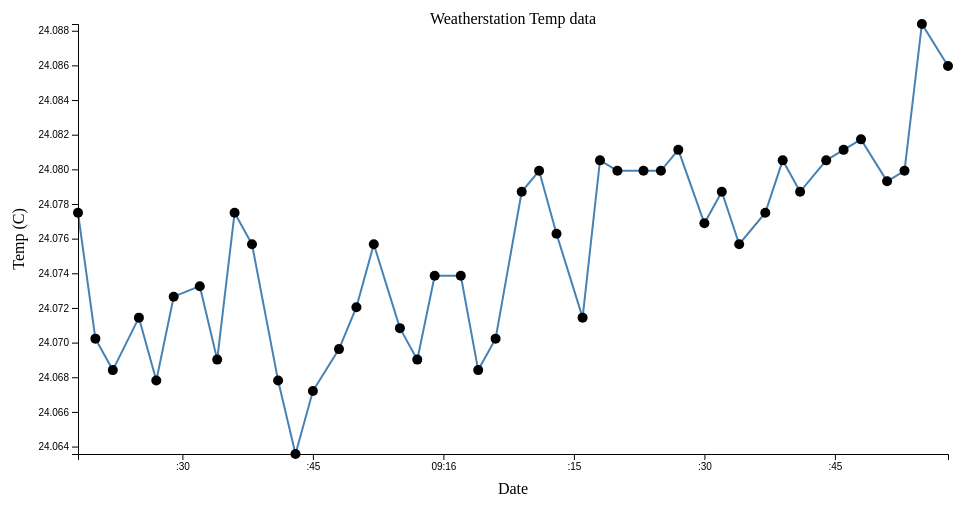
D3 v4 page, settled after 360 driven frames (6 s of simulated time); the page loaded 1 data file(s).



// set the dimensions and margins of the graph
var margin = {top: 20, right: 20, bottom: 50, left: 70},
    width = 960 - margin.left - margin.right,
    height = 500 - margin.top - margin.bottom;

// parse the date / time
var parseTime = d3.timeParse("%H%M%S");

// set the ranges
var x = d3.scaleTime().range([0, width]);
var y = d3.scaleLinear().range([height, 0]);

// define the line
var valueline = d3.line()
    .x(function(d) { return x(d.date); })
    .y(function(d) { return y(d.temp1); });

// append the svg obgect to the body of the page
// appends a 'group' element to 'svg'
// moves the 'group' element to the top left margin
var svg = d3.select("body").append("svg")
    .attr("width", width + margin.left + margin.right)
    .attr("height", height + margin.top + margin.bottom)
  .append("g")
    .attr("transform",
          "translate(" + margin.left + "," + margin.top + ")");

// Get the data
d3.csv("data.txt", function(error, data) {
  if (error) throw error;

  // format the data
  data.forEach(function(d) {
      d.date = parseTime(d.date);
      // d.temp1 = +d.temp1;
  });

  // Scale the range of the data
  x.domain(d3.extent(data, function(d) { return d.date; }));
  y.domain([d3.min(data, function(d) { return d.temp1; }), d3.max(data, function(d) { return d.temp1; })]);

  // Add the valueline path.
  svg.append("path")
      .data([data])
      .attr("class", "line")
      .attr("d", valueline);
      
  // Add the scatterplot
  svg.selectAll("dot")
      .data(data)
    .enter().append("circle")
      .attr("r", 5)
      .attr("cx", function(d) { return x(d.date); })
      .attr("cy", function(d) { return y(d.temp1); });

  // Add the X Axis
  svg.append("g")
      .attr("transform", "translate(0," + height + ")")
      .call(d3.axisBottom(x));
  // text label for the x axis
  svg.append("text")             
      .attr("transform",
            "translate(" + (width/2) + " ," + 
                           (height + margin.top + 20) + ")")
      .style("text-anchor", "middle")
      .text("Date");

  // Add the Y Axis
  svg.append("g")
      .call(d3.axisLeft(y));
  // text label for the y axis
  svg.append("text")
      .attr("transform", "rotate(-90)")
      .attr("y", 0 - margin.left)
      .attr("x",0 - (height / 2))
      .attr("dy", "1em")
      .style("text-anchor", "middle")
      .text("Temp (C)");   

  // text label for the title
  svg.append("text")
      .attr("x", width / 2)
      .attr("y", 0)
      .style("text-anchor", "middle")
      .text("Weatherstation Temp data");   
});



### data: data.txt
date, temp1, temp2, pres, humi
211518, 24.08, 24.3, 1006, 33.2
211520, 24.07, 24.3, 1006, 33.5
211522, 24.07, 24.3, 1006, 33.5
211525, 24.07, 24.3, 1006, 33.6
211527, 24.07, 24.3, 1006, 33.6
211529, 24.07, 24.3, 1006, 33.6
211532, 24.07, 24.3, 1006, 33.6
211534, 24.07, 24.3, 1006, 33.5
211536, 24.08, 24.3, 1006, 33.5
211538, 24.08, 24.3, 1006, 33.1
211541, 24.07, 24.3, 1006, 33.1
211543, 24.06, 24.3, 1006, 33.1
211545, 24.07, 24.3, 1006, 33.5
211548, 24.07, 24.3, 1006, 33.5
211550, 24.07, 24.3, 1006, 33.1
211552, 24.08, 24.3, 1006, 33.7
211555, 24.07, 24.3, 1006, 33.4
211557, 24.07, 24.3, 1006, 33.4
211559, 24.07, 24.3, 1006, 33.1
211602, 24.07, 24.3, 1006, 33.4
211604, 24.07, 24.3, 1006, 33.4
211606, 24.07, 24.3, 1006, 33.4
211609, 24.08, 24.3, 1006, 33.0
211611, 24.08, 24.3, 1006, 33.4
211613, 24.08, 24.3, 1006, 33.4
211616, 24.07, 24.3, 1006, 33.4
211618, 24.08, 24.3, 1006, 33.4
211620, 24.08, 24.3, 1006, 33.4
211623, 24.08, 24.3, 1006, 33.4
211625, 24.08, 24.3, 1006, 33.4
211627, 24.08, 24.3, 1006, 33.4
211630, 24.08, 24.3, 1006, 33.0
211632, 24.08, 24.3, 1006, 33.4
211634, 24.08, 24.3, 1006, 33.4
211637, 24.08, 24.3, 1006, 33.4
211639, 24.08, 24.3, 1006, 33.4
211641, 24.08, 24.3, 1006, 33.0
211644, 24.08, 24.3, 1006, 33.4
211646, 24.08, 24.3, 1006, 33.4
211648, 24.08, 24.3, 1006, 33.4
211651, 24.08, 24.3, 1006, 33.0
211653, 24.08, 24.3, 1006, 33.4
211655, 24.09, 24.3, 1006, 33.4
211658, 24.09, 24.3, 1006, 33.4